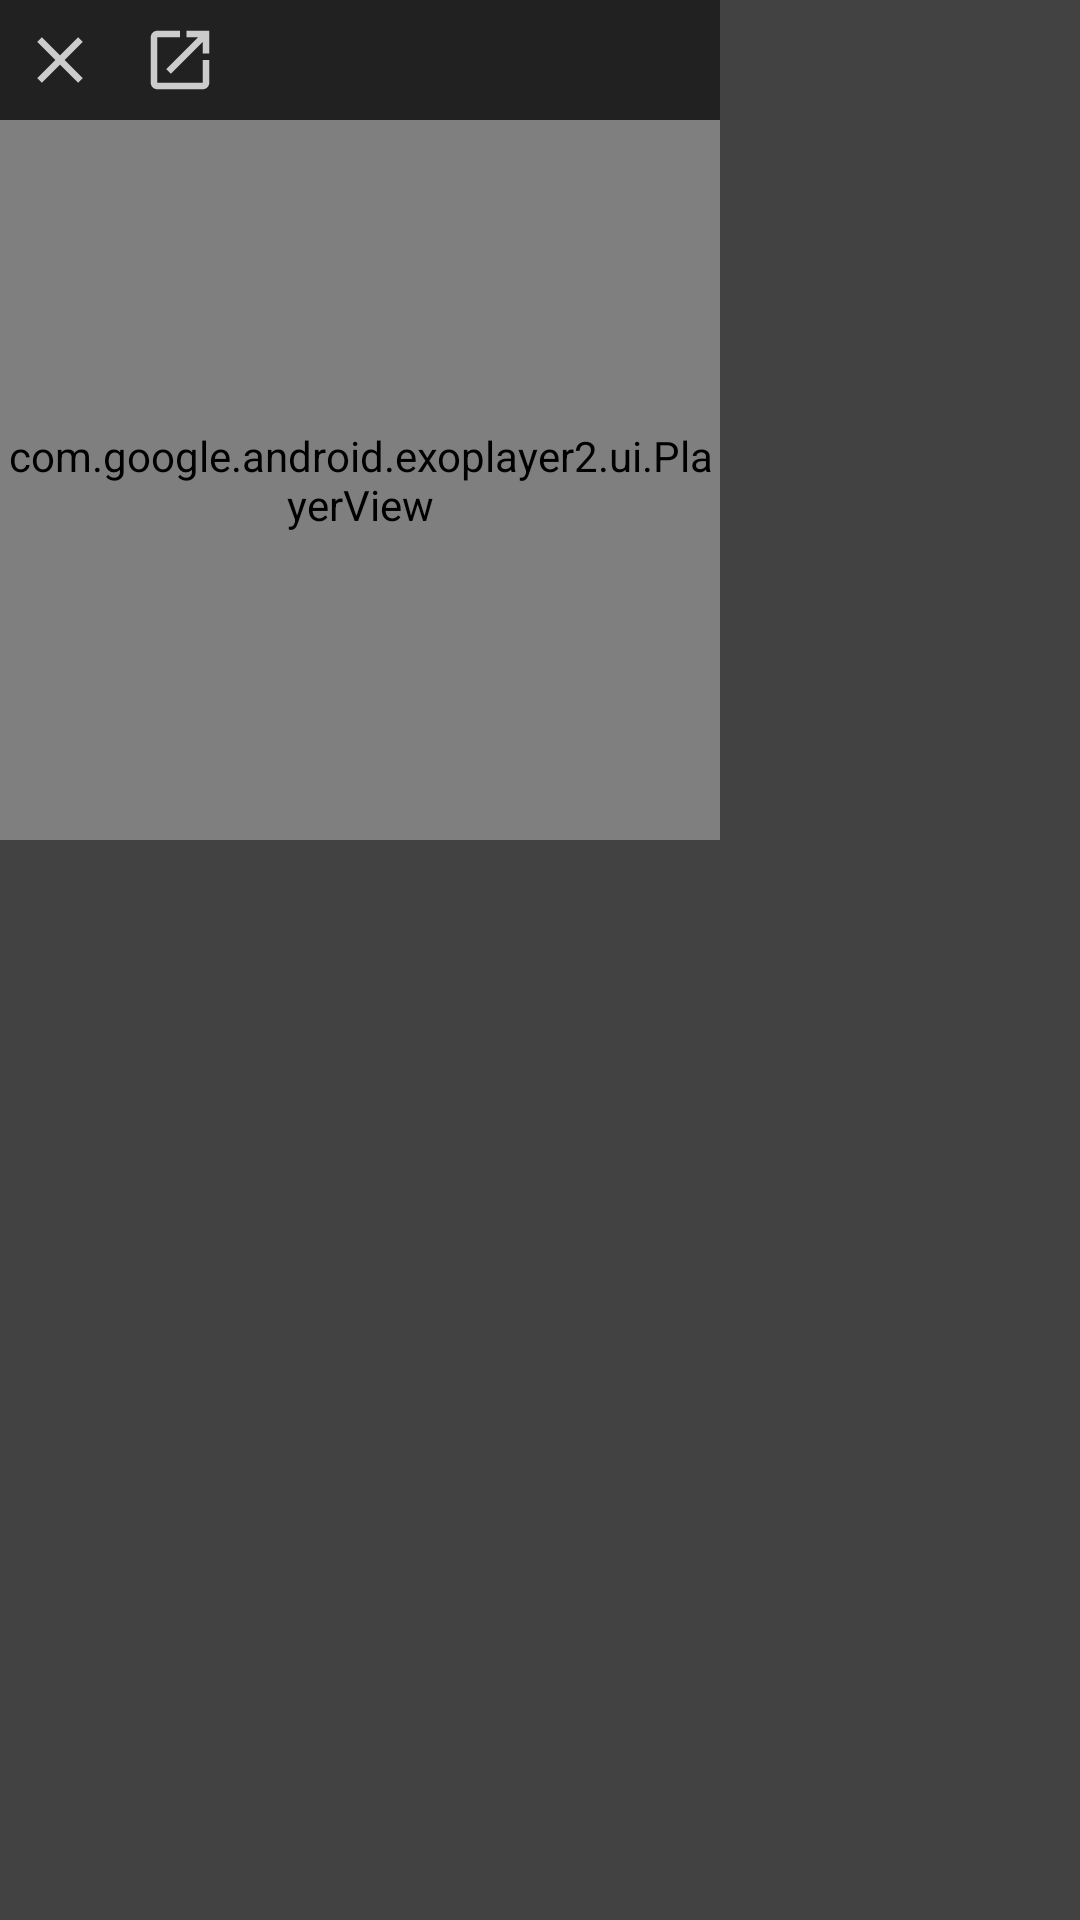

Android layout source for this screen:
<!-- AndroidManifest.xml: application theme Theme.MovieStreamingAppClient -->
<!-- res/layout/custom_pop_up_window.xml -->
<?xml version="1.0" encoding="utf-8"?>
<RelativeLayout xmlns:android="http://schemas.android.com/apk/res/android"
    android:layout_width="wrap_content"
    xmlns:app="http://schemas.android.com/apk/res-auto"
    android:id="@+id/relative_layout_custom_pop_up"
    android:background="#d21A1a1a"
    android:layout_height="wrap_content">

    <View
        android:layout_width="240dp"
        android:layout_height="40dp"
        android:id="@+id/rr"
        android:background="#d21A1a1a"/>

    <ImageView
        android:layout_width="40dp"
        android:layout_height="40dp"
        android:id="@+id/imageView_dismiss"
        android:padding="7dp"
        android:src="@drawable/ic_close"/>

    <ImageView
        android:layout_width="40dp"
        android:layout_height="40dp"
        android:id="@+id/imageView_maximize"
        android:padding="7dp"
        android:layout_toEndOf="@id/imageView_dismiss"
        android:src="@drawable/ic_open"/>

    <com.google.android.exoplayer2.ui.PlayerView
        android:id="@+id/playerView"
        android:layout_width="240dp"
        android:layout_height="240dp"
        android:layout_below="@id/rr"
        app:use_controller="true"/>


</RelativeLayout>
<!-- resources referenced by this layout -->
<resources>
  <!-- drawable ic_close (drawable-anydpi) -->
  <vector xmlns:android="http://schemas.android.com/apk/res/android"
      android:width="24dp"
      android:height="24dp"
      android:viewportWidth="24"
      android:viewportHeight="24"
      android:tint="#F6F6F6"
      android:alpha="0.8">
    <path
        android:fillColor="@android:color/white"
        android:pathData="M19,6.41L17.59,5 12,10.59 6.41,5 5,6.41 10.59,12 5,17.59 6.41,19 12,13.41 17.59,19 19,17.59 13.41,12z"/>
  </vector>
  <!-- drawable ic_open (drawable-anydpi) -->
  <vector xmlns:android="http://schemas.android.com/apk/res/android"
      android:width="24dp"
      android:height="24dp"
      android:viewportWidth="24"
      android:viewportHeight="24"
      android:tint="#F6F6F6"
      android:alpha="0.8">
    <path
        android:fillColor="@android:color/white"
        android:pathData="M19,19H5V5h7V3H5c-1.11,0 -2,0.9 -2,2v14c0,1.1 0.89,2 2,2h14c1.1,0 2,-0.9 2,-2v-7h-2v7zM14,3v2h3.59l-9.83,9.83 1.41,1.41L19,6.41V10h2V3h-7z"/>
  </vector>
  <style name="Theme.MovieStreamingAppClient" parent="Theme.MaterialComponents.DayNight.DarkActionBar">
          
          <item name="colorPrimary">@color/purple_500</item>
          <item name="colorPrimaryVariant">@color/purple_700</item>
          <item name="colorOnPrimary">@color/white</item>
          
          <item name="colorSecondary">@color/teal_200</item>
          <item name="colorSecondaryVariant">@color/teal_700</item>
          <item name="colorOnSecondary">@color/black</item>
          
          <item name="android:statusBarColor" tools:targetApi="l">?attr/colorPrimaryVariant</item>
          
      </style>
  <color name="purple_500">#FF6200EE</color>
  <color name="purple_700">#FF3700B3</color>
  <color name="white">#FFFFFFFF</color>
  <color name="teal_200">#FF03DAC5</color>
  <color name="teal_700">#FF018786</color>
  <color name="black">#FF000000</color>
</resources>
